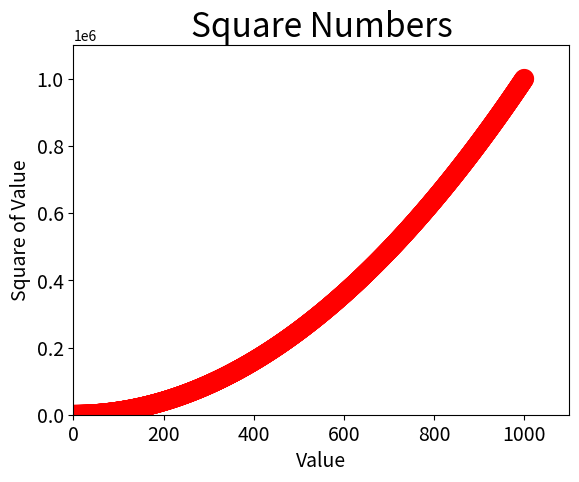

Here is the Python script that generated this plot:
import matplotlib.pyplot as plt

x_values = list(range(1,1001))
y_values = [x**2 for x in x_values]
# 传参c表示 添加线条颜色； edgecolors表示去边轮廓
plt.scatter(x_values,y_values,c = 'red',edgecolors='none',s=200)
# 设置图表标题并给坐标轴加上标签
plt.title("Square Numbers",fontsize = 24)
plt.xlabel("Value",fontsize = 14)
plt.ylabel("Square of Value",fontsize = 14)
plt.tick_params(axis='both',which = 'major',labelsize = 14)
plt.axis([0,1100,0,1100000])
plt.show()
